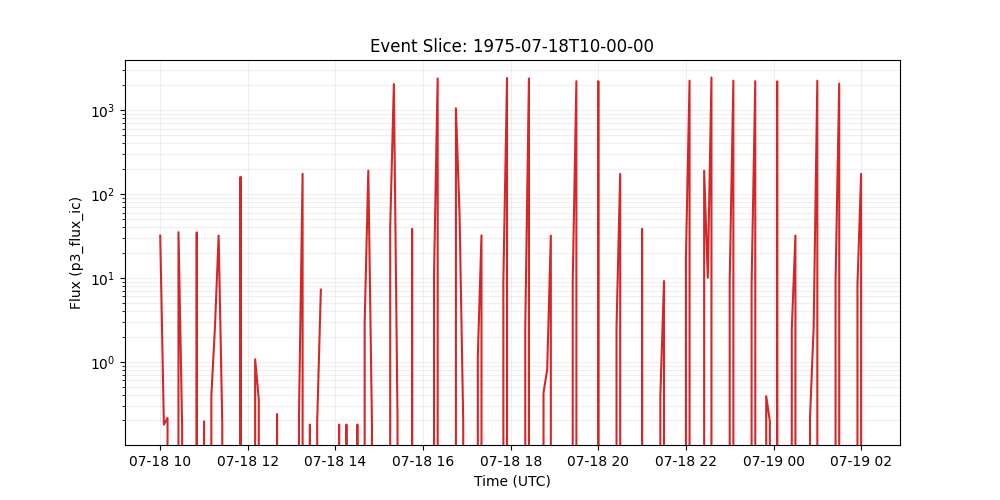

Data behind this chart, as committed beside it:
time_tag, p3_flux_ic
1975-07-18 10:00:00, 31.91
1975-07-18 10:05:00, 0.1786
1975-07-18 10:10:00, 0.2144
1975-07-18 10:15:00, 0.0
1975-07-18 10:20:00, 0.0
1975-07-18 10:25:00, 35.01
1975-07-18 10:30:00, 0.1649
1975-07-18 10:35:00, 0.0
1975-07-18 10:40:00, 0.0
1975-07-18 10:45:00, 0.0
1975-07-18 10:50:00, 34.81
1975-07-18 10:55:00, 0.0
1975-07-18 11:00:00, 0.1949
1975-07-18 11:05:00, 0.0
1975-07-18 11:10:00, 0.3897
1975-07-18 11:15:00, 2.629
1975-07-18 11:20:00, 31.91
1975-07-18 11:25:00, 0.1786
1975-07-18 11:30:00, 0.0
1975-07-18 11:35:00, 0.0
1975-07-18 11:40:00, 0.0
1975-07-18 11:45:00, 0.0
1975-07-18 11:50:00, 160
1975-07-18 11:55:00, 0.0
1975-07-18 12:00:00, 0.0
1975-07-18 12:05:00, 0.0
1975-07-18 12:10:00, 1.071
1975-07-18 12:15:00, 0.3573
1975-07-18 12:20:00, 0.0
1975-07-18 12:25:00, 0.0
1975-07-18 12:30:00, 0.0
1975-07-18 12:35:00, 0.0
1975-07-18 12:40:00, 0.2382
1975-07-18 12:45:00, 0.0
1975-07-18 12:50:00, 0.0
1975-07-18 12:55:00, 0.0
1975-07-18 13:00:00, 0.0
1975-07-18 13:05:00, 0.0
1975-07-18 13:10:00, 0.2144
1975-07-18 13:15:00, 173.5
1975-07-18 13:20:00, 0.0
1975-07-18 13:25:00, 0.1786
1975-07-18 13:30:00, 0.0
1975-07-18 13:35:00, 0.1949
1975-07-18 13:40:00, 7.229
1975-07-18 13:45:00, 
1975-07-18 13:50:00, 
1975-07-18 13:55:00, 
1975-07-18 14:00:00, 0.0
1975-07-18 14:05:00, 0.1786
1975-07-18 14:10:00, 0.0
1975-07-18 14:15:00, 0.1786
1975-07-18 14:20:00, 0.0
1975-07-18 14:25:00, 0.0
1975-07-18 14:30:00, 0.1786
1975-07-18 14:35:00, 0.0
1975-07-18 14:40:00, 2.945
1975-07-18 14:45:00, 189.1
1975-07-18 14:50:00, 0.1786
1975-07-18 14:55:00, 0.0
... 134 more rows
